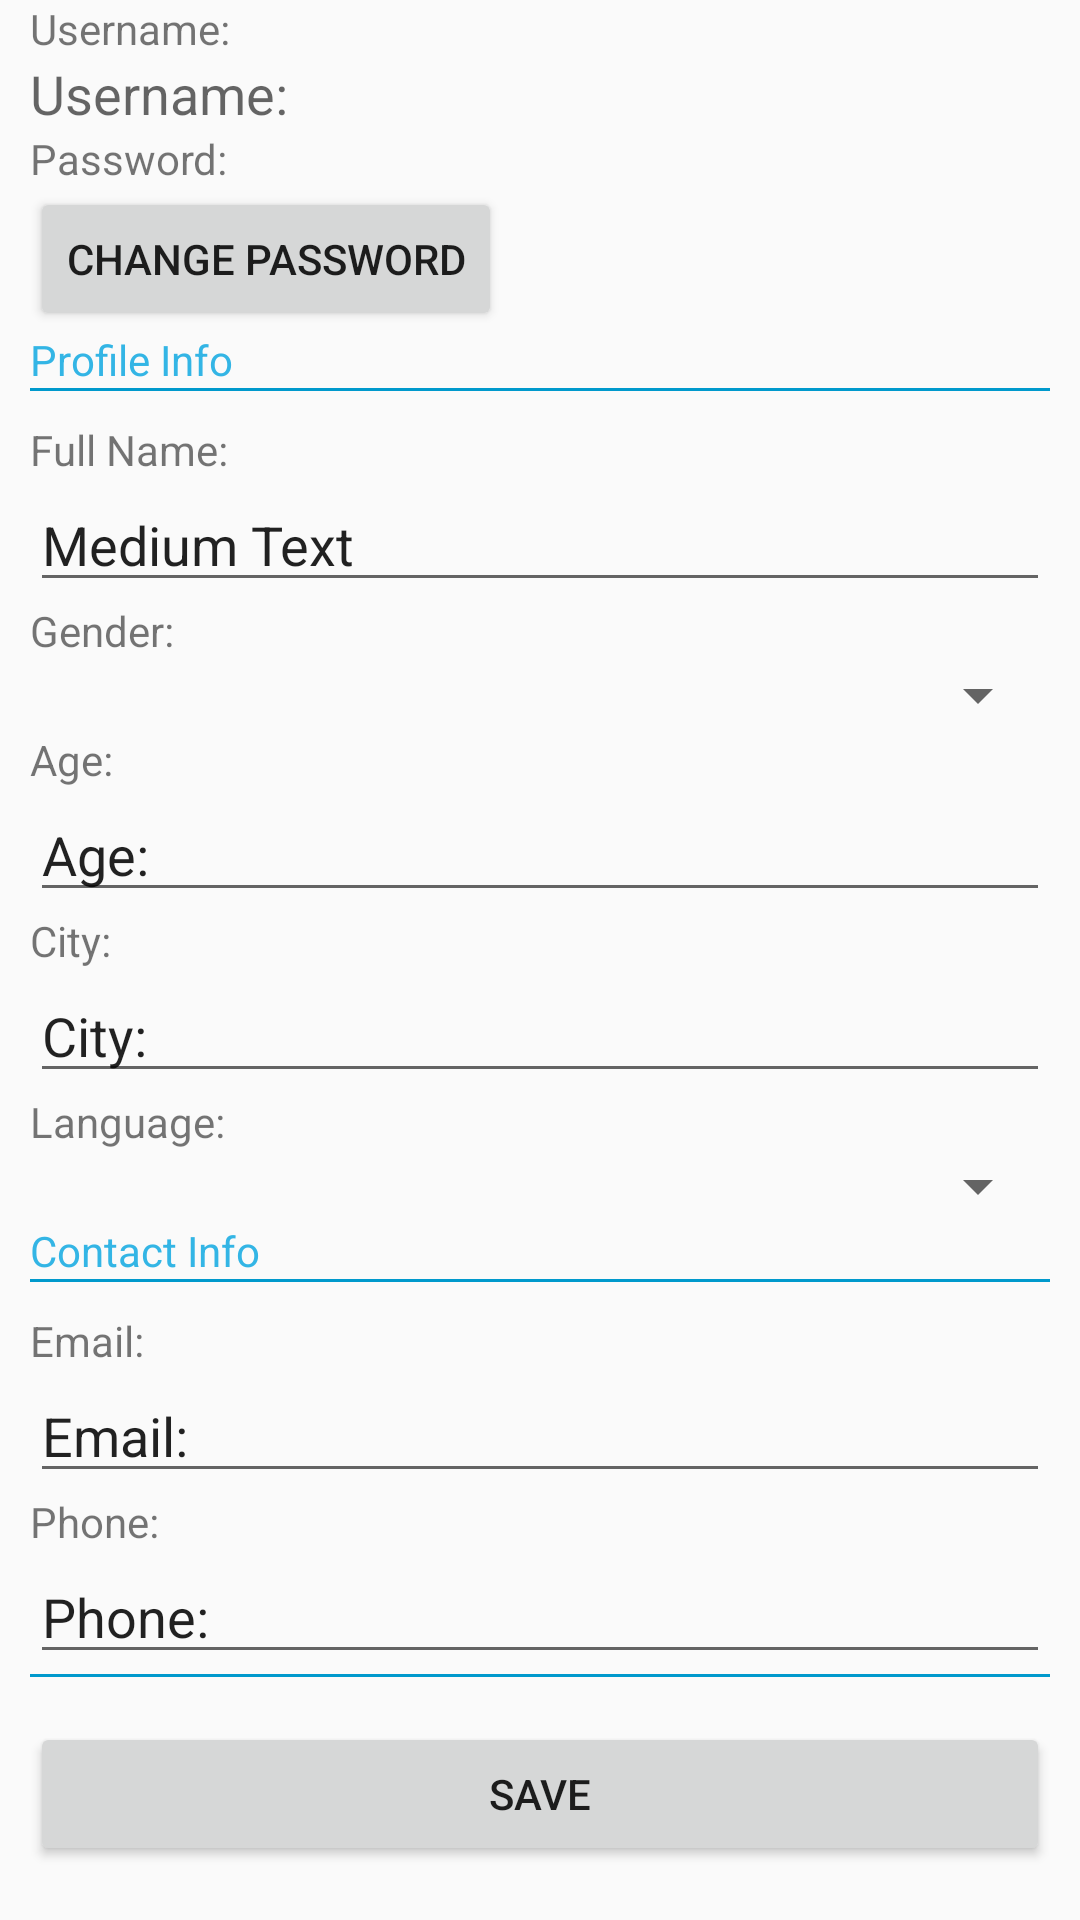

Write the Android layout XML for this screen, with the resource values it uses.
<!-- AndroidManifest.xml: application theme AppTheme -->
<!-- res/layout/activity_profile.xml -->
<LinearLayout xmlns:android="http://schemas.android.com/apk/res/android"
    android:layout_width="match_parent"
    android:layout_height="match_parent"
    android:orientation="vertical"
    android:paddingLeft="10dp"
    android:paddingRight="10dp">
    <ScrollView android:layout_width="fill_parent"
            android:layout_height="wrap_content">
     <LinearLayout 
        android:layout_width="match_parent"
        android:layout_height="wrap_content"
        android:orientation="vertical"
        android:divider="@drawable/divider"
        android:showDividers="middle">

    <LinearLayout
        android:layout_width="match_parent"
        android:layout_height="wrap_content"
        android:orientation="vertical">

        <TextView
            android:id="@+id/usernameView"
            android:layout_width="wrap_content"
            android:layout_height="wrap_content"
            android:text="@string/profile_username"
            android:textAppearance="?android:attr/textAppearanceSmall" />

        <TextView
            android:id="@+id/username"
            android:layout_width="wrap_content"
            android:layout_height="wrap_content"
            android:text="@string/profile_username"
            android:textAppearance="?android:attr/textAppearanceMedium" />

        <TextView
            android:id="@+id/passwordView"
            android:layout_width="wrap_content"
            android:layout_height="wrap_content"
            android:text="@string/profile_password"
            android:textAppearance="?android:attr/textAppearanceSmall" />

        <Button
            android:layout_width="wrap_content"
            android:layout_height="wrap_content"
            android:text="Change Password"
            android:id="@+id/button7"
            android:onClick="popDialog" />

        <TextView
            android:id="@+id/profileInfo"
            android:layout_width="wrap_content"
            android:layout_height="wrap_content"
            android:text="@string/profile_profileInfo"
            android:textAppearance="?android:attr/textAppearanceSmall"
            android:textColor="#33B5E5" />
    </LinearLayout>

    <LinearLayout
        android:layout_width="match_parent"
        android:layout_height="wrap_content"
        android:orientation="vertical"
        android:paddingTop="10dp" >

        <TextView
            android:id="@+id/fullnameView"
            android:layout_width="wrap_content"
            android:layout_height="wrap_content"
            android:text="@string/profile_fullname"
            android:textAppearance="?android:attr/textAppearanceSmall" />

        <EditText
            android:id="@+id/fullname"
            android:layout_width="match_parent"
            android:layout_height="wrap_content"
            android:text="Medium Text"
            android:textAppearance="?android:attr/textAppearanceMedium" />

        <TextView
            android:id="@+id/GenderView"
            android:layout_width="wrap_content"
            android:layout_height="wrap_content"
            android:text="@string/profile_gender"
            android:textAppearance="?android:attr/textAppearanceSmall" />

        <Spinner
            android:id="@+id/gender"
            android:layout_width="match_parent"
            android:layout_height="wrap_content"
            android:text="@string/profile_gender"
            android:textAppearance="?android:attr/textAppearanceMedium" />

        <TextView
            android:id="@+id/ageView"
            android:layout_width="wrap_content"
            android:layout_height="wrap_content"
            android:text="@string/profile_age"
            android:textAppearance="?android:attr/textAppearanceSmall" />

        <EditText
            android:id="@+id/age"
            android:layout_width="match_parent"
            android:layout_height="wrap_content"
            android:text="@string/profile_age"
            android:textAppearance="?android:attr/textAppearanceMedium" />

        <TextView
            android:id="@+id/cityView"
            android:layout_width="wrap_content"
            android:layout_height="wrap_content"
            android:text="@string/profile_city"
            android:textAppearance="?android:attr/textAppearanceSmall" />

        <EditText
            android:id="@+id/city"
            android:layout_width="match_parent"
            android:layout_height="wrap_content"
            android:text="@string/profile_city"
            android:textAppearance="?android:attr/textAppearanceMedium" />

        <TextView
            android:id="@+id/languageView"
            android:layout_width="match_parent"
            android:layout_height="wrap_content"
            android:text="@string/profile_language"
            android:textAppearance="?android:attr/textAppearanceSmall" />
		<Spinner
            android:id="@+id/language"
            android:layout_width="match_parent"
            android:layout_height="wrap_content"
            android:text="@string/profile_language"
            android:textAppearance="?android:attr/textAppearanceMedium" />
        <TextView
            android:id="@+id/contactInfo"
            android:layout_width="wrap_content"
            android:layout_height="wrap_content"
            android:text="@string/profile_contactInfo"
            android:textAppearance="?android:attr/textAppearanceSmall"
            android:textColor="#33B5E5" />

        

    </LinearLayout>

    <LinearLayout
        android:layout_width="match_parent"
        android:layout_height="wrap_content"
        android:orientation="vertical"
        android:paddingTop="10dp" >

        <TextView
            android:id="@+id/emailView"
            android:layout_width="wrap_content"
            android:layout_height="wrap_content"
            android:text="@string/profile_email"
            android:textAppearance="?android:attr/textAppearanceSmall" />

        <EditText
            android:id="@+id/email"
            android:layout_width="match_parent"
            android:layout_height="wrap_content"
            android:text="@string/profile_email"
            android:textAppearance="?android:attr/textAppearanceMedium" />

        <TextView
            android:id="@+id/phoneView"
            android:layout_width="wrap_content"
            android:layout_height="wrap_content"
            android:text="@string/profile_phone"
            android:textAppearance="?android:attr/textAppearanceSmall" />
        <EditText
        android:id="@+id/phone"
        android:layout_width="match_parent"
        android:layout_height="wrap_content"
        android:ems="10"
        android:text="@string/profile_phone"
        android:textAppearance="?android:attr/textAppearanceMedium" >
    </EditText>
    </LinearLayout>
    <Button
        android:id="@+id/Save"
        android:layout_width="match_parent"
        android:layout_height="wrap_content"
        android:layout_marginTop="15dp"
        android:onClick="saveData"
        android:text="Save"
       />
   </LinearLayout>
   </ScrollView>

    

   </LinearLayout>
<!-- resources referenced by this layout -->
<resources>
  <!-- drawable divider (drawable) -->
  <?xml version="1.0" encoding="utf-8"?>
  <shape xmlns:android="http://schemas.android.com/apk/res/android" >
      <size android:height="1dp"/>
      <solid android:color="#0099CC"/>
  </shape>
  <string name="profile_age">Age:</string>
  <string name="profile_city">City:</string>
  <string name="profile_contactInfo">Contact Info</string>
  <string name="profile_email">Email:</string>
  <string name="profile_fullname">Full Name:</string>
  <string name="profile_gender">Gender:</string>
  <string name="profile_language">Language:</string>
  <string name="profile_password">Password:</string>
  <string name="profile_phone">Phone:</string>
  <string name="profile_profileInfo">Profile Info</string>
  <string name="profile_username">Username:</string>
  <style name="AppTheme" parent="@style/Theme.AppCompat.Light.DarkActionBar">
          
      </style>
</resources>
